Dataset: defect_type (GitHub, iz0301/AFRL-Capstone-2020). Classes: eraser mark defect, none, pencil mark defect.

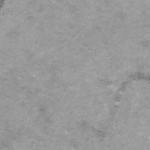
Label: pencil mark defect

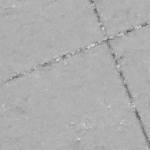
Label: none

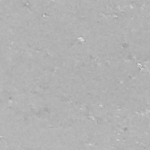
Label: none

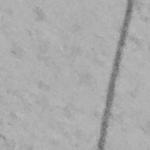
Label: pencil mark defect

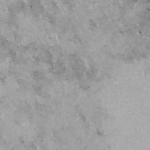
Label: eraser mark defect

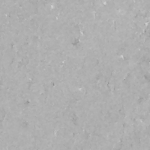
Label: eraser mark defect
